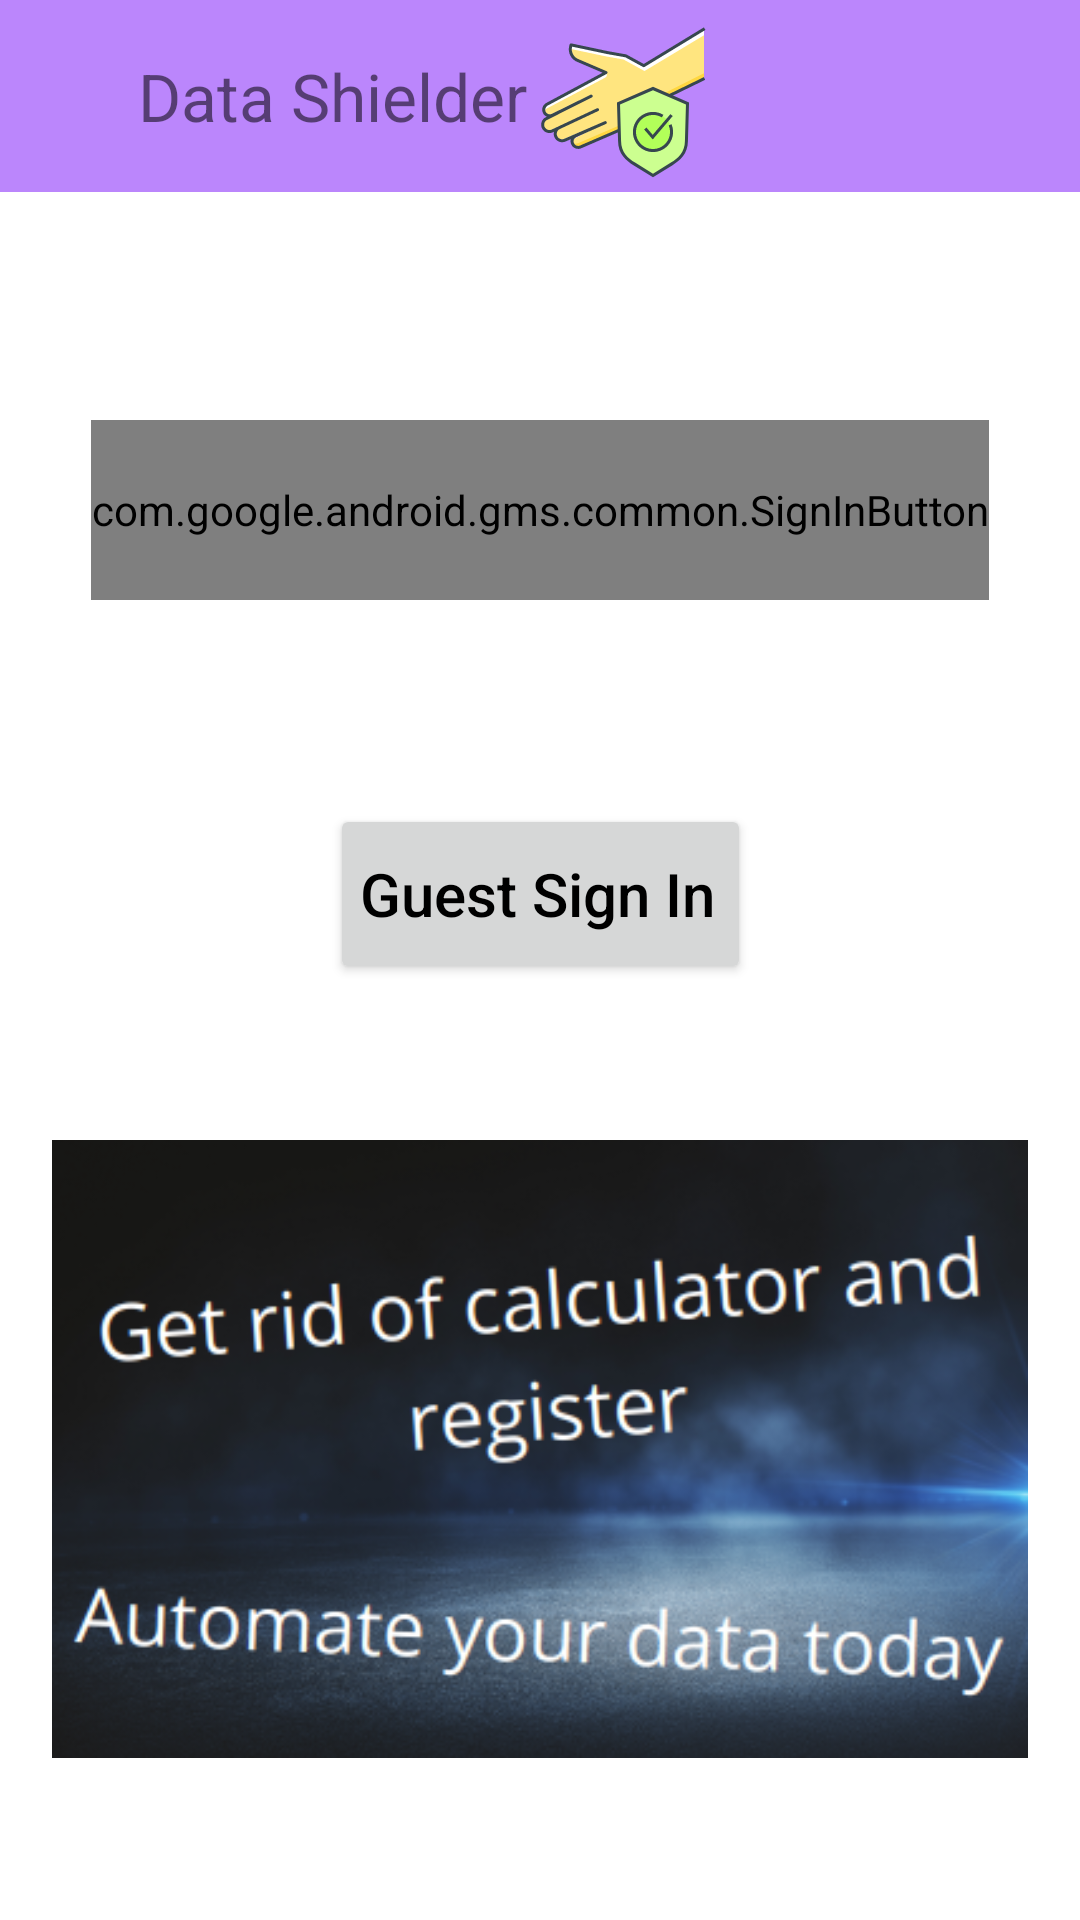

Android layout source for this screen:
<!-- AndroidManifest.xml: application theme Theme.slplashScreen -->
<!-- res/layout/google_sign_in.xml -->
<?xml version="1.0" encoding="utf-8"?>


<androidx.constraintlayout.widget.ConstraintLayout xmlns:android="http://schemas.android.com/apk/res/android"
    xmlns:app="http://schemas.android.com/apk/res-auto"
    xmlns:tools="http://schemas.android.com/tools"
    android:layout_width="match_parent"
    android:layout_height="match_parent"
    android:background="@drawable/sign_in_background">


    <androidx.appcompat.widget.Toolbar
        android:id="@+id/toolbar"
        android:layout_width="match_parent"
        android:layout_height="wrap_content"
        android:background="@color/purple_200"
        android:theme="@style/Theme.SQLiteDb"
        app:layout_constraintStart_toStartOf="parent"
        app:layout_constraintTop_toTopOf="parent"
        tools:ignore="MissingConstraints">

        <TextView
            android:id="@+id/appName"
            android:layout_width="wrap_content"
            android:layout_height="match_parent"
            android:paddingStart="30dp"
            android:text="@string/app_name"
            android:textSize="22sp"
            android:theme="@style/Theme.SQLiteDb">

        </TextView>


        <ImageView
            android:layout_width="wrap_content"
            android:layout_height="wrap_content"
            android:src="@drawable/ic_logo"
            android:theme="@style/Theme.SQLiteDb"
            tools:layout_editor_absoluteX="213dp">

        </ImageView>

    </androidx.appcompat.widget.Toolbar>

    <com.google.android.gms.common.SignInButton
        android:id="@+id/sign_in_button"
        android:layout_width="wrap_content"
        android:layout_height="60dp"
        android:layout_marginBottom="300dp"
        app:layout_constraintBottom_toBottomOf="parent"
        app:layout_constraintEnd_toEndOf="parent"
        app:layout_constraintHorizontal_bias="0.5"
        app:layout_constraintStart_toStartOf="parent"
        app:layout_constraintTop_toTopOf="parent"
        tools:ignore="MissingConstraints" />

    <Button
        android:id="@+id/signInGuest"
        android:layout_width="wrap_content"
        android:layout_height="60dp"
        android:layout_marginTop="68dp"
        android:drawableLeft="@drawable/ic_baseline_person_24"
        android:paddingStart="10dp"
        android:text="Guest Sign In"
        android:textAllCaps="false"
        android:textSize="20dp"
        android:textColor="@drawable/card_view_button_color_management"
        app:layout_constraintEnd_toEndOf="parent"
        app:layout_constraintHorizontal_bias="0.5"
        app:layout_constraintStart_toStartOf="parent"
        app:layout_constraintTop_toBottomOf="@+id/sign_in_button" />

    <ImageView
        android:id="@+id/imageView2"
        android:layout_width="326dp"
        android:layout_height="206dp"
        android:layout_marginTop="52dp"
        app:layout_constraintEnd_toEndOf="parent"
        app:layout_constraintHorizontal_bias="0.5"
        app:layout_constraintStart_toStartOf="parent"
        app:layout_constraintTop_toBottomOf="@+id/signInGuest"
        app:srcCompat="@drawable/get_rid_moto2"
        tools:ignore="MissingConstraints" />


</androidx.constraintlayout.widget.ConstraintLayout>
<!-- resources referenced by this layout -->
<resources>
  <!-- drawable card_view_button_color_management (drawable) -->
  <?xml version="1.0" encoding="utf-8"?>
  
  <selector xmlns:android="http://schemas.android.com/apk/res/android">
      <item android:state_pressed="true" android:color="@color/white" />
      <item android:state_enabled="true" android:color="@color/black" />
      <item android:state_pressed="false" android:color="@color/purple_500"/>
  
  </selector>
  <!-- drawable get_rid_moto2: png bitmap (drawable, 142771 bytes) -->
  <!-- drawable ic_logo: vector/xml drawable (drawable, 6448 chars, omitted) -->
  <string name="app_name">Data Shielder</string>
  <style name="Theme.SQLiteDb" parent="Theme.MaterialComponents.DayNight.DarkActionBar">
          
          <item name="colorPrimary">@color/purple_500</item>
          <item name="colorPrimaryVariant">@color/purple_700</item>
          <item name="colorOnPrimary">@color/white</item>
          
          <item name="colorSecondary">@color/teal_200</item>
          <item name="colorSecondaryVariant">@color/teal_700</item>
          <item name="colorOnSecondary">@color/black</item>
          
          <item name="android:statusBarColor" tools:targetApi="l">?attr/colorPrimaryVariant</item>
          
      </style>
  <style name="Theme.slplashScreen" parent="Theme.MaterialComponents.DayNight.DarkActionBar">
          
          <item name="colorPrimary">@color/purple_500</item>
          <item name="colorPrimaryVariant">@color/purple_700</item>
          <item name="colorOnPrimary">@color/white</item>
          
          <item name="colorSecondary">@color/teal_200</item>
          <item name="colorSecondaryVariant">@color/teal_700</item>
          <item name="colorOnSecondary">@color/black</item>
          
          <item name="android:statusBarColor" tools:targetApi="l">?attr/colorPrimaryVariant</item>
          
      </style>
  <!-- not gathered from this repository: default colours our renderer supplied (Android Studio template values) -->
  <color name="purple_200">#FFBB86FC</color>
  <color name="purple_500">#FF6200EE</color>
  <color name="purple_700">#FF3700B3</color>
  <color name="teal_200">#FF03DAC5</color>
  <color name="teal_700">#FF018786</color>
  <color name="black">#FF000000</color>
  <color name="white">#FFFFFFFF</color>
</resources>
